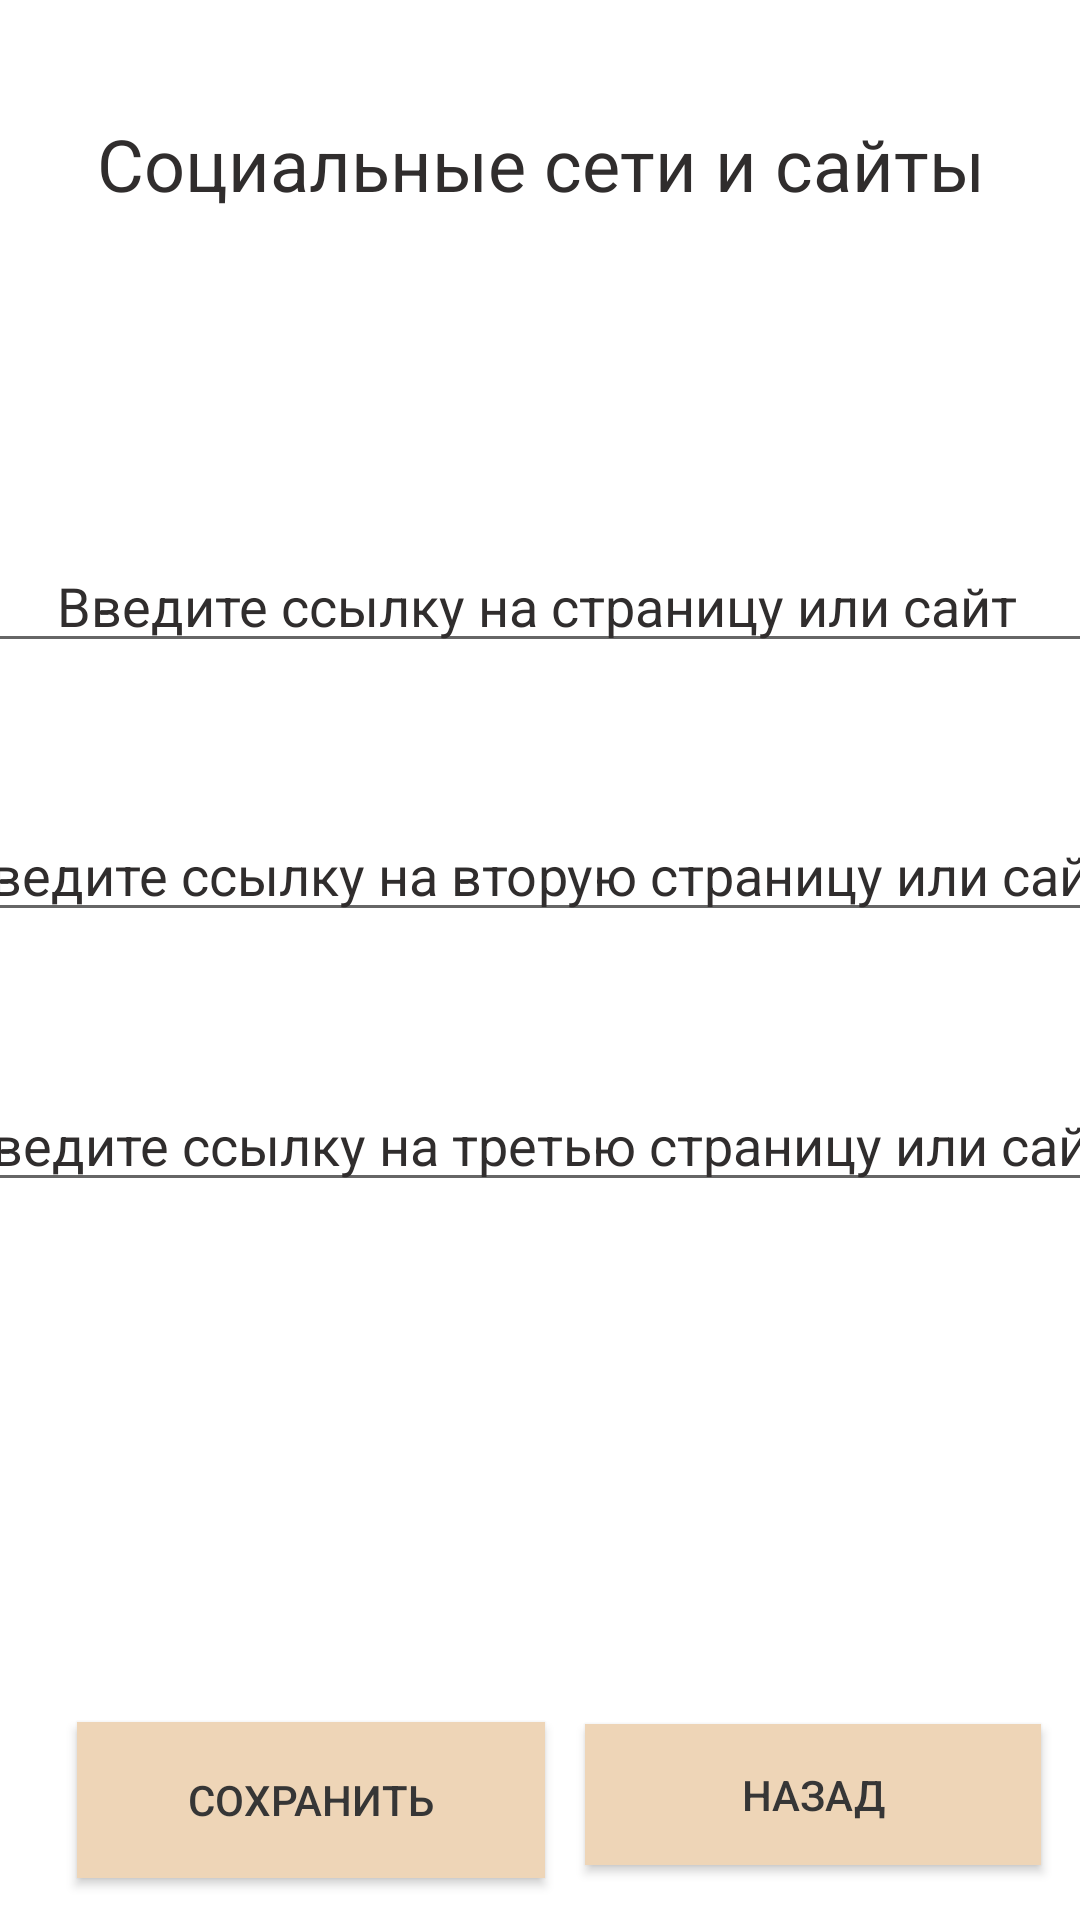

Here is an Android app screen rendered from its layout file. Give the layout XML and the strings, colors and styles it references.
<!-- AndroidManifest.xml: application theme Theme.New_Events -->
<!-- res/layout/activity_social_network.xml -->
<?xml version="1.0" encoding="utf-8"?>
<androidx.constraintlayout.widget.ConstraintLayout xmlns:android="http://schemas.android.com/apk/res/android"
xmlns:app="http://schemas.android.com/apk/res-auto"
xmlns:tools="http://schemas.android.com/tools"
android:layout_width="match_parent"
android:layout_height="match_parent"
tools:context=".Social_network">

    <androidx.appcompat.widget.AppCompatButton
        android:id="@+id/save_social_network"
        android:background="#EED5B7"
        android:textColor="#363636"
        android:layout_width="156dp"
        android:layout_height="52dp"
        android:layout_centerHorizontal="true"
        android:text="Сохранить"
        app:layout_constraintBottom_toBottomOf="parent"
        app:layout_constraintEnd_toEndOf="parent"
        app:layout_constraintHorizontal_bias="0.125"
        app:layout_constraintStart_toStartOf="parent"
        app:layout_constraintTop_toTopOf="parent"
        app:layout_constraintVertical_bias="0.976" />

    <androidx.appcompat.widget.AppCompatButton
        android:id="@+id/nazad_k_glav7"
        android:background="#EED5B7"
        android:textColor="#363636"
        android:layout_width="152dp"
        android:layout_height="47dp"
        android:layout_centerHorizontal="true"
        android:onClick="nazad_k_glav7"
        android:text="Назад"
        app:layout_constraintBottom_toBottomOf="parent"
        app:layout_constraintEnd_toEndOf="parent"
        app:layout_constraintHorizontal_bias="0.938"
        app:layout_constraintStart_toStartOf="parent"
        app:layout_constraintTop_toTopOf="parent"
        app:layout_constraintVertical_bias="0.969" />

    <TextView
        android:id="@+id/text_social_network"
        android:layout_width="300dp"
        android:layout_height="40dp"
        android:text="Социальные сети и сайты"
        android:textAlignment="center"
        android:textColor="#302D2D"
        android:textSize="24sp"
        app:layout_constraintBottom_toBottomOf="parent"
        app:layout_constraintEnd_toEndOf="parent"
        app:layout_constraintStart_toStartOf="parent"
        app:layout_constraintTop_toTopOf="parent"
        app:layout_constraintVertical_bias="0.064" />

    <EditText
        android:id="@+id/Sslka_s"
        android:layout_width="400dp"
        android:layout_height="wrap_content"
        android:ems="10"
        android:textAlignment="center"
        android:textColor="#302D2D"
        android:textSize="18sp"
        android:inputType="textPersonName"
        android:text="Введите ссылку на страницу или сайт"
        app:layout_constraintBottom_toBottomOf="parent"
        app:layout_constraintEnd_toEndOf="parent"
        app:layout_constraintHorizontal_bias="0.542"
        app:layout_constraintStart_toStartOf="parent"
        app:layout_constraintTop_toTopOf="parent"
        app:layout_constraintVertical_bias="0.300" />

    <EditText
        android:id="@+id/Sslka2_s"
        android:layout_width="400dp"
        android:layout_height="wrap_content"
        android:ems="10"
        android:textAlignment="center"
        android:textColor="#302D2D"
        android:textSize="18sp"
        android:inputType="textPersonName"
        android:text="Введите ссылку на вторую страницу или сайт"
        app:layout_constraintBottom_toBottomOf="parent"
        app:layout_constraintEnd_toEndOf="parent"
        app:layout_constraintHorizontal_bias="0.542"
        app:layout_constraintStart_toStartOf="parent"
        app:layout_constraintTop_toTopOf="parent"
        app:layout_constraintVertical_bias="0.450" />

    <EditText
        android:id="@+id/Sslka3_s"
        android:layout_width="400dp"
        android:layout_height="wrap_content"
        android:ems="10"
        android:textAlignment="center"
        android:textColor="#302D2D"
        android:textSize="18sp"
        android:inputType="textPersonName"
        android:text="Введите ссылку на третью страницу или сайт"
        app:layout_constraintBottom_toBottomOf="parent"
        app:layout_constraintEnd_toEndOf="parent"
        app:layout_constraintHorizontal_bias="0.542"
        app:layout_constraintStart_toStartOf="parent"
        app:layout_constraintTop_toTopOf="parent"
        app:layout_constraintVertical_bias="0.600" />

</androidx.constraintlayout.widget.ConstraintLayout>
<!-- resources referenced by this layout -->
<resources>
  <style name="Theme.New_Events" parent="Theme.MaterialComponents.DayNight.DarkActionBar">
          
          <item name="colorPrimary">@color/purple_500</item>
          <item name="colorPrimaryVariant">@color/purple_700</item>
          <item name="colorOnPrimary">@color/white</item>
          
          <item name="colorSecondary">@color/teal_200</item>
          <item name="colorSecondaryVariant">@color/teal_700</item>
          <item name="colorOnSecondary">@color/black</item>
          
          <item name="android:statusBarColor">?attr/colorPrimaryVariant</item>
          
      </style>
  <color name="purple_500">#FFE4B5</color>
  <color name="purple_700">#FFE4B5</color>
  <color name="white">#FF000000</color>
  <color name="teal_200">#999085</color>
  <color name="teal_700">#999085</color>
  <color name="black">#FF000000</color>
</resources>
